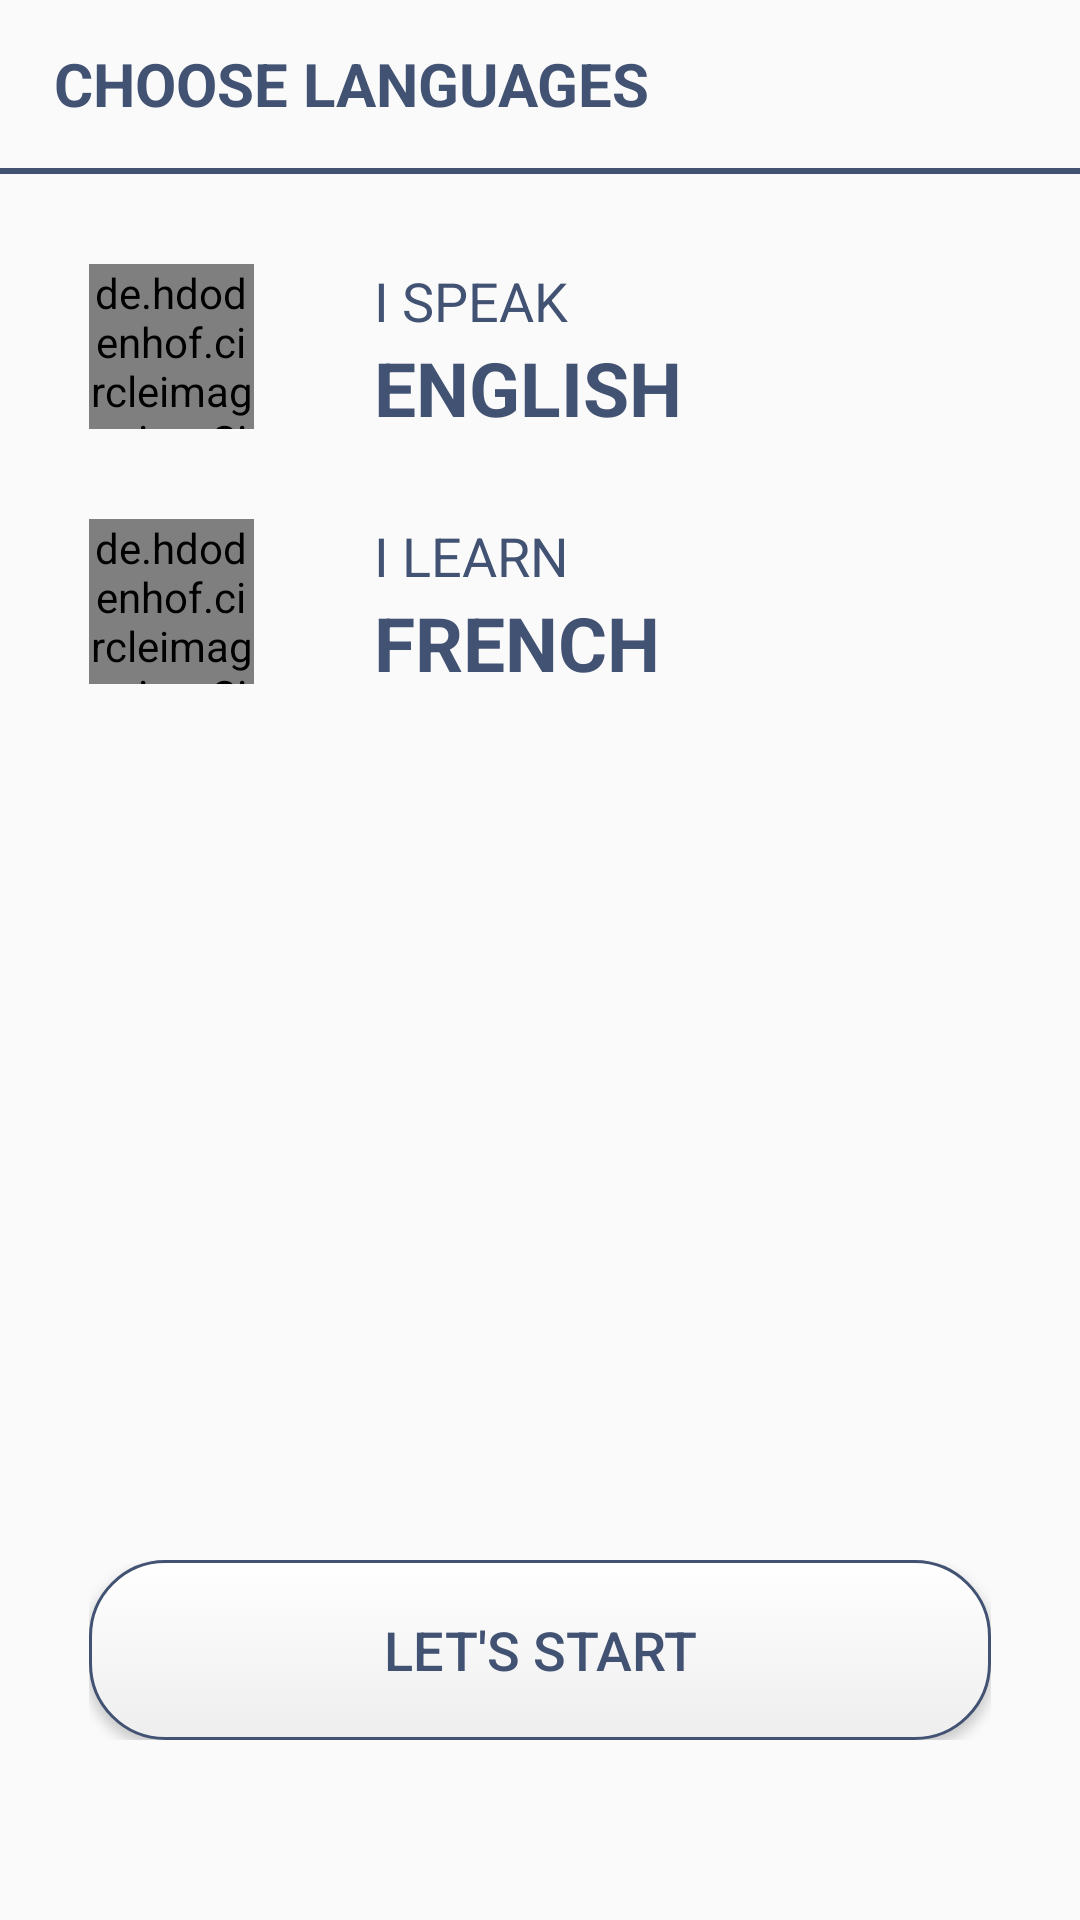

Produce the Android XML layout that renders to this screen, including the resource entries it uses.
<!-- AndroidManifest.xml: application theme AppTheme -->
<!-- res/layout/activity_languages.xml -->
<?xml version="1.0" encoding="utf-8"?>
<RelativeLayout xmlns:android="http://schemas.android.com/apk/res/android"
    xmlns:tools="http://schemas.android.com/tools"
    android:layout_width="match_parent"
    android:layout_height="match_parent"
    tools:context=".presentation.activities.LanguagesActivity">

    
    <LinearLayout
        android:id="@+id/toolbar"
        android:layout_width="match_parent"
        android:layout_height="wrap_content"
        android:orientation="vertical">

        
        <RelativeLayout
            android:layout_width="match_parent"
            android:layout_height="56dp"
            android:paddingLeft="18dp"
            android:paddingRight="18dp"
            android:paddingTop="5dp">

            
            <TextView
                android:id="@+id/toolbar_title"
                android:layout_width="match_parent"
                android:layout_height="wrap_content"
                android:layout_centerVertical="true"
                android:text="Choose languages"
                android:textAllCaps="true"
                android:textColor="@color/mainBlue"
                android:textSize="20sp"
                android:textStyle="bold" />

        </RelativeLayout>

        
        <View
            android:layout_width="match_parent"
            android:layout_height="2dp"
            android:background="@color/mainBlue" />

    </LinearLayout>

    
    <RelativeLayout
        android:id="@+id/root_wrapper"
        android:layout_width="match_parent"
        android:layout_height="match_parent"
        android:layout_below="@+id/toolbar">

        
        <RelativeLayout
            android:id="@+id/content_wrapper"
            android:layout_width="match_parent"
            android:layout_height="match_parent"
            android:paddingBottom="30dp"
            android:paddingLeft="@dimen/activity_horizontal_margin"
            android:paddingRight="@dimen/activity_horizontal_margin"
            android:paddingTop="@dimen/activity_vertical_margin">

            <LinearLayout
                android:layout_width="match_parent"
                android:layout_height="match_parent"
                android:paddingLeft="30dp"
                android:orientation="vertical">

                <LinearLayout
                    android:id="@+id/front_lang_layout"
                    android:layout_width="wrap_content"
                    android:layout_height="wrap_content"
                    android:orientation="horizontal"
                    android:layout_marginTop="30dp">

                    <de.hdodenhof.circleimageview.CircleImageView xmlns:app="http://schemas.android.com/apk/res-auto"
                        android:id="@+id/front_lang_icon"
                        android:layout_width="55dp"
                        android:layout_height="55dp"
                        android:src="@drawable/flag_en"
                        app:civ_border_color="@color/mainBlue"
                        app:civ_border_overlay="true"
                        app:civ_border_width="2dp" />

                    <LinearLayout
                        android:layout_marginLeft="40dp"
                        android:layout_marginRight="40dp"
                        android:layout_width="match_parent"
                        android:layout_height="match_parent"
                        android:orientation="vertical"
                        android:gravity="center_vertical">

                        <TextView
                            android:layout_width="match_parent"
                            android:layout_height="wrap_content"
                            android:text="I speak"
                            android:textAllCaps="true"
                            android:textColor="@color/mainBlue"
                            android:textSize="18sp" />

                        <TextView
                            android:id="@+id/front_lang_name"
                            android:layout_width="match_parent"
                            android:layout_height="wrap_content"
                            android:text="English"
                            android:textAllCaps="true"
                            android:textColor="@color/mainBlue"
                            android:textSize="25sp"
                            android:textStyle="bold"/>

                    </LinearLayout>



                </LinearLayout>

                <LinearLayout
                    android:id="@+id/back_lang_layout"
                    android:layout_width="wrap_content"
                    android:layout_height="wrap_content"
                    android:orientation="horizontal"
                    android:layout_marginTop="30dp">

                    <de.hdodenhof.circleimageview.CircleImageView xmlns:app="http://schemas.android.com/apk/res-auto"
                        android:id="@+id/back_lang_icon"
                        android:layout_width="55dp"
                        android:layout_height="55dp"
                        android:src="@drawable/flag_fr"
                        app:civ_border_color="@color/mainBlue"
                        app:civ_border_overlay="true"
                        app:civ_border_width="2dp" />

                    <LinearLayout
                        android:layout_width="wrap_content"
                        android:layout_height="match_parent"
                        android:orientation="vertical"
                        android:gravity="center"
                        android:layout_marginLeft="40dp"
                        android:layout_marginRight="40dp">

                        <TextView
                            android:layout_width="match_parent"
                            android:layout_height="wrap_content"
                            android:text="I learn"
                            android:textAllCaps="true"
                            android:textColor="@color/mainBlue"
                            android:textSize="18sp" />

                        <TextView
                            android:id="@+id/back_lang_name"
                            android:layout_width="match_parent"
                            android:layout_height="wrap_content"
                            android:text="French"
                            android:textAllCaps="true"
                            android:textColor="@color/mainBlue"
                            android:textSize="25sp"
                            android:textStyle="bold"/>

                    </LinearLayout>



                </LinearLayout>

            </LinearLayout>

            
            <RelativeLayout
                android:id="@+id/bottom_layout"
                android:layout_width="match_parent"
                android:layout_height="wrap_content"
                android:layout_alignParentBottom="true"
                android:gravity="center"
                android:padding="30dp">

                
                <Button
                    android:id="@+id/go_next_button"
                    android:layout_width="match_parent"
                    android:layout_height="60dp"
                    android:background="@drawable/button_rounded"
                    android:padding="15dp"
                    android:text="Let's start"
                    android:textAllCaps="true"
                    android:textColor="@color/mainBlue"
                    android:textSize="18sp" />

            </RelativeLayout>

        </RelativeLayout>

    </RelativeLayout>

</RelativeLayout>
<!-- resources referenced by this layout -->
<resources>
  <color name="mainBlue">#425273</color>
  <!-- drawable button_rounded (drawable) -->
  <?xml version="1.0" encoding="utf-8"?>
  <selector xmlns:android="http://schemas.android.com/apk/res/android">
      
      <item android:drawable="@drawable/button_unfocused" android:state_focused="false" android:state_pressed="false" android:state_selected="false" />
      <item android:drawable="@drawable/button_unfocused" android:state_focused="false" android:state_pressed="false" android:state_selected="true" />
      
      <item android:drawable="@drawable/button_unfocused" android:state_focused="true" android:state_pressed="false" android:state_selected="false" />
      <item android:drawable="@drawable/button_unfocused" android:state_focused="true" android:state_pressed="false" android:state_selected="true" />
      
      <item android:drawable="@drawable/button_unfocused" android:state_pressed="true" />
  </selector>
  <!-- drawable flag_en: png bitmap (drawable, 24498 bytes) -->
  <!-- drawable flag_fr: png bitmap (drawable, 20704 bytes) -->
  <style name="AppTheme" parent="Theme.AppCompat.Light.NoActionBar">
          <item name="colorPrimary">@color/colorPrimary</item>
          <item name="colorPrimaryDark">@color/colorPrimaryDark</item>
          <item name="colorAccent">@color/colorAccent</item>
  
          <item name="colorControlNormal">@color/colorAccent</item>
          <item name="colorControlActivated">@color/colorAccent</item>
      </style>
  <!-- drawable button_unfocused (drawable) -->
  <?xml version="1.0" encoding="utf-8"?>
  <shape xmlns:android="http://schemas.android.com/apk/res/android"
      android:shape="rectangle">
      <stroke
          android:width="1dp"
          android:color="@color/mainBlue" />
      <corners android:radius="25dp" />
  
      
  
      <gradient
          android:angle="90"
          android:endColor="#fff"
          android:startColor="#eee" />
  
  </shape>
  <color name="colorPrimary">@color/mainBlue</color>
  <color name="colorPrimaryDark">@color/mainBlueDark</color>
  <color name="colorAccent">@color/mainBlue</color>
  <color name="mainBlueDark">#323e58</color>
</resources>
